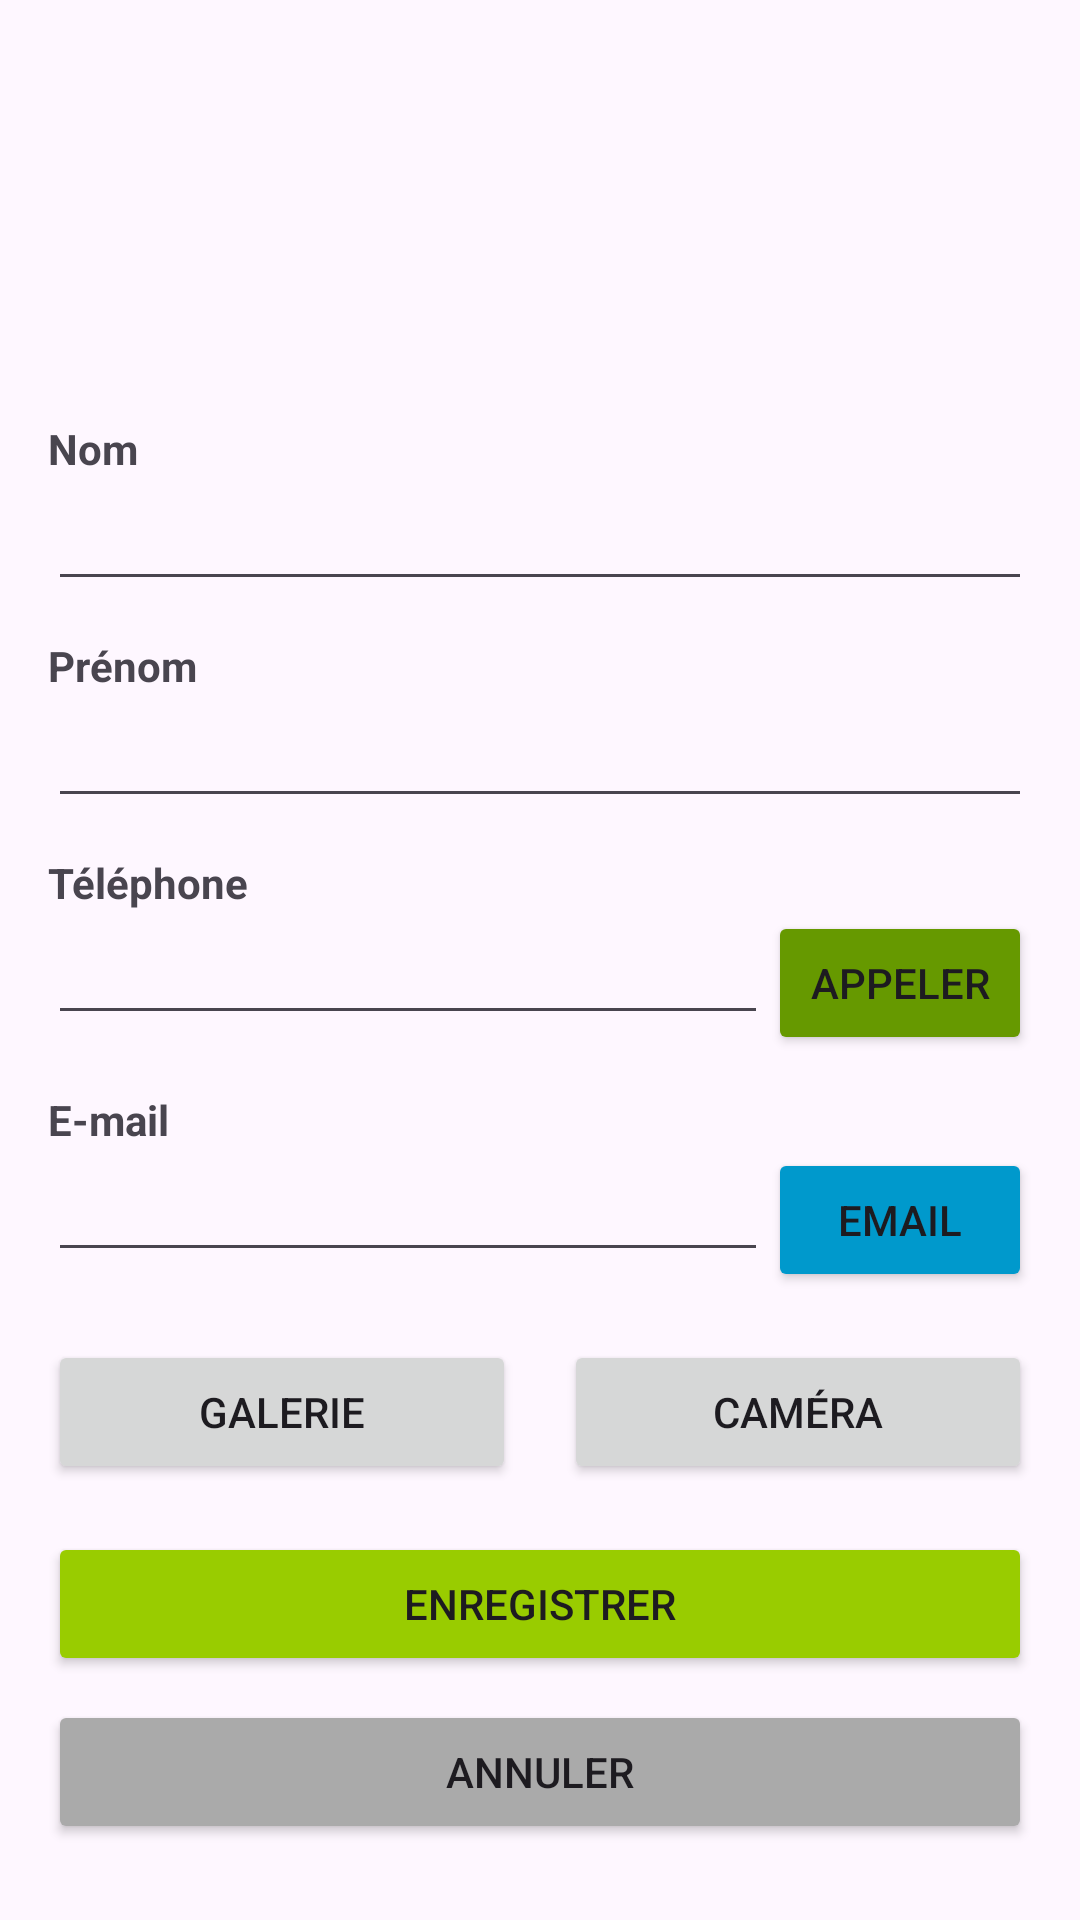

This screen was rendered from an Android layout file. Write that file and the resources it references.
<!-- AndroidManifest.xml: application theme Theme.ListContactV2 -->
<!-- res/layout/activity_detail.xml -->
<?xml version="1.0" encoding="utf-8"?>
<ScrollView xmlns:android="http://schemas.android.com/apk/res/android"
    android:layout_width="match_parent"
    android:layout_height="match_parent"
    android:padding="16dp">

    <LinearLayout
        android:layout_width="match_parent"
        android:layout_height="wrap_content"
        android:orientation="vertical"
        android:gravity="center_horizontal">

        
        <FrameLayout
            android:layout_width="100dp"
            android:layout_height="100dp"
            android:layout_marginBottom="24dp">

            <ImageView
                android:id="@+id/imgDetailPhoto"
                android:layout_width="match_parent"
                android:layout_height="match_parent"
                android:scaleType="centerCrop"
                android:src="@mipmap/ic_launcher_round" />
        </FrameLayout>

        
        <TextView
            android:layout_width="match_parent"
            android:layout_height="wrap_content"
            android:text="Nom"
            android:textStyle="bold" />
        <EditText
            android:id="@+id/etDetailNom"
            android:layout_width="match_parent"
            android:layout_height="wrap_content"
            android:inputType="textPersonName"
            android:layout_marginBottom="12dp" />

        
        <TextView
            android:layout_width="match_parent"
            android:layout_height="wrap_content"
            android:text="Prénom"
            android:textStyle="bold" />
        <EditText
            android:id="@+id/etDetailPrenom"
            android:layout_width="match_parent"
            android:layout_height="wrap_content"
            android:inputType="textPersonName"
            android:layout_marginBottom="12dp" />

        
        <TextView
            android:layout_width="match_parent"
            android:layout_height="wrap_content"
            android:text="Téléphone"
            android:textStyle="bold" />
        <LinearLayout
            android:layout_width="match_parent"
            android:layout_height="wrap_content"
            android:orientation="horizontal"
            android:layout_marginBottom="12dp">
            <EditText
                android:id="@+id/etDetailTelephone"
                android:layout_width="0dp"
                android:layout_height="wrap_content"
                android:layout_weight="1"
                android:inputType="phone" />
            <Button
                android:id="@+id/btnCall"
                android:layout_width="wrap_content"
                android:layout_height="wrap_content"
                android:text="Appeler"
                android:backgroundTint="@android:color/holo_green_dark" />
        </LinearLayout>

        
        <TextView
            android:layout_width="match_parent"
            android:layout_height="wrap_content"
            android:text="E-mail"
            android:textStyle="bold" />
        <LinearLayout
            android:layout_width="match_parent"
            android:layout_height="wrap_content"
            android:orientation="horizontal"
            android:layout_marginBottom="16dp">
            <EditText
                android:id="@+id/etDetailEmail"
                android:layout_width="0dp"
                android:layout_height="wrap_content"
                android:layout_weight="1"
                android:inputType="textEmailAddress" />
            <Button
                android:id="@+id/btnEmail"
                android:layout_width="wrap_content"
                android:layout_height="wrap_content"
                android:text="Email"
                android:backgroundTint="@android:color/holo_blue_dark" />
        </LinearLayout>

        
        <LinearLayout
            android:layout_width="match_parent"
            android:layout_height="wrap_content"
            android:orientation="horizontal"
            android:gravity="center"
            android:layout_marginBottom="16dp">
            <Button
                android:id="@+id/btnGallery"
                android:layout_width="0dp"
                android:layout_height="wrap_content"
                android:layout_weight="1"
                android:text="Galerie"
                android:layout_marginEnd="8dp" />
            <Button
                android:id="@+id/btnCamera"
                android:layout_width="0dp"
                android:layout_height="wrap_content"
                android:layout_weight="1"
                android:text="Caméra"
                android:layout_marginStart="8dp" />
        </LinearLayout>

        
        <Button
            android:id="@+id/btnSave"
            android:layout_width="match_parent"
            android:layout_height="wrap_content"
            android:text="Enregistrer"
            android:backgroundTint="@android:color/holo_green_light"
            android:layout_marginBottom="8dp" />

        <Button
            android:id="@+id/btnCancel"
            android:layout_width="match_parent"
            android:layout_height="wrap_content"
            android:text="Annuler"
            android:backgroundTint="@android:color/darker_gray" />

    </LinearLayout>
</ScrollView>
<!-- resources referenced by this layout -->
<resources>
  <style name="Theme.ListContactV2" parent="Base.Theme.ListContactV2" />
  <style name="Base.Theme.ListContactV2" parent="Theme.Material3.DayNight.NoActionBar">
          
          
      </style>
</resources>
